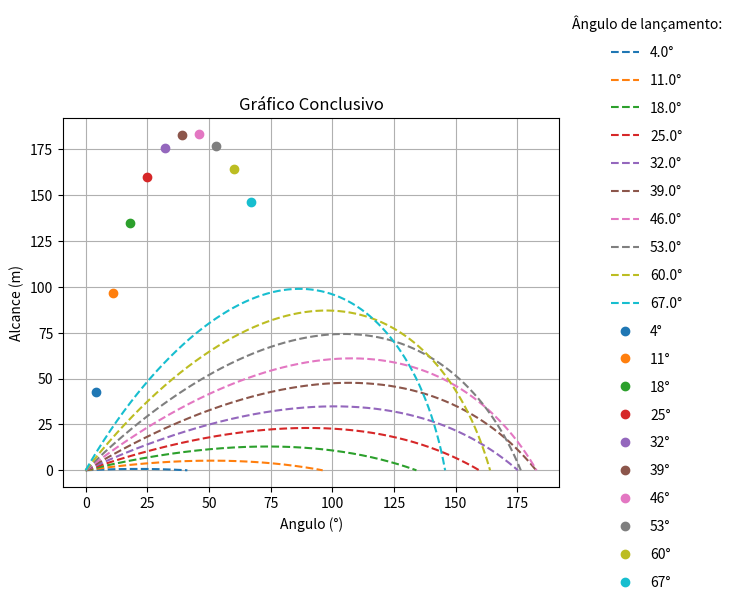

This chart was generated by the following Python code:
# -*- coding: utf-8 -*-
"""
Autoria:
[redacted]
[redacted]
[redacted]

"""
from math import sqrt, pi, cos, sin
from scipy.integrate import odeint
import numpy as np
import matplotlib.pyplot as plt
import pylab as p
import mpl_toolkits.mplot3d.axes3d as p3
 	
r = 0.0213		        # raio da bola (m)
A = pi*(r**2)          	# Área transversal (m²)
V = 4*pi*(r**3)/3   	# Volume da esfera (m³)
ro = 1.29            	# densidade volumétrica (kg/m³)
w = 180                 # velocidade angular (rad/s)
g = 9.8                 # Aceleração gravitacional
m = 0.04                # massa da esfera (kg)
n = 1.8*1e-5            # viscosidade dinamica (Pa.s)
I = (2/3)*m*(r**2)      # Momento de inercia da esfera

def eq_dif(lista_equacoes, tempo):
    x = lista_equacoes[0]
    y = lista_equacoes[1]
    z = lista_equacoes[2]
    
    vx = lista_equacoes[3]
    vy = lista_equacoes[4]
    vz = lista_equacoes[5]

    v = sqrt((vx**2) + (vy**2) + (vz**2))
    
    if y < 0:
        dxdt = 0
        dydt = 0
        dzdt = 0
        dvxdt = 0
        dvydt = 0
        dvzdt = 0
       
    else:       
        dxdt = vx
        dydt = vy
        dzdt = vz
       
        if v > 0 :
            Cl = 0.12   # o coeficiente n depende de w pq esse valor já tem o w incluso (valor experimental)
            Cd = 0.25 
            
            D = -ro*(v**2)*A*Cd/2
            Dx = D*vx/v
            Dy = D*vy/v
            Dz = D*vz/v
            
            mod = sqrt(2*( (vz-vy)**2 + vx**2 + vx**2)) # modulo de (w x v)
            M = -ro*(v**2)*A*Cl/2
            Mx = M*(vz-vy)/mod
            My = M*vx/mod
            Mz = -M*vx/mod
            
            Rx = Dx + Mx
            Ry = Dy + My - m*g
            Rz = Dz + Mz
            
            dvxdt = Rx/m
            dvydt = Ry/m
            dvzdt = Rz/m

        elif v == 0:
            D = 0
            M = 0
            Ry = -m*g
            dvxdt = 0
            dvydt = Ry/m
            dvzdt = 0
        
    return dxdt, dydt, dzdt, dvxdt, dvydt, dvzdt

def eq_dif2(lista_equacoes, tempo):
    x = lista_equacoes[0]
    y = lista_equacoes[1]
    z = lista_equacoes[2]
    
    vx = lista_equacoes[3]
    vy = lista_equacoes[4]
    vz = lista_equacoes[5]

    v = sqrt((vx**2) + (vy**2) + (vz**2))
    
    if y < 0:
        dxdt = 0
        dydt = 0
        dzdt = 0
        dvxdt = 0
        dvydt = 0
        dvzdt = 0
       
    else:        
        dxdt = vx
        dydt = vy
        dzdt = vz
       
        if v > 0 :
            Cl = 0 # o coeficiente n depende de w pq esse valor já tem o w incluso (valor experimental)
            Cd = 0.25 
            
            D = -ro*(v**2)*A*Cd/2
            Dx = D*vx/v
            Dy = D*vy/v
            Dz = 0
            
            mod = sqrt(2*( (vz-vy)**2 + vx**2 + vx**2)) # modulo de (w x v)
            M = -ro*(v**2)*A*Cl/2
            Mx = M*(vz-vy)/mod
            My = M*vx/mod
            Mz = 0
            
            Rx = Dx + Mx
            Ry = Dy + My - m*g
            Rz = Dz + Mz
            
            dvxdt = Rx/m
            dvydt = Ry/m
            dvzdt = 0


        elif v == 0:
            D = 0
            M = 0
            Ry = -m*g
            dvxdt = 0
            dvydt = Ry/m
            dvzdt = 0
        
    return dxdt, dydt, dzdt, dvxdt, dvydt, dvzdt

#lista de tempo analisado
dt = 1e-4
lista_tempo = np.arange(0, 15, dt)

# Condicoes iniciais: x, y, vx, vy respectivamente
v = 76              # velocidade de lançamento (m/s)
theta = 17          # angulo de lançamento (graus)
unidade = ['°']     # Graus

# Solucoes
condicoes_iniciais = [0, 0, 0, v*cos(theta*pi/180), v*sin(theta*pi/180),0]
solucao = odeint(eq_dif, condicoes_iniciais, lista_tempo)   # com efeito Magnus e Arrasto
solucao2 = odeint(eq_dif2, condicoes_iniciais, lista_tempo) # somente com Arrasto

# Com efeito Magnus e Arrasto
x = solucao[:,0]
y = solucao[:,1]
z = solucao[:,2]
vx = solucao[:,3]
vy = solucao[:,4]
vz = solucao[:,5]

# Somente com Arrasto
x1 = solucao2[:,0]
y1 = solucao2[:,1]
vx1 = solucao2[:,3]
vy1 = solucao2[:,4]

# Gerar graficos para varios angulos de lancamento

# Grafico em 2D
lista_de_angulos = []
lista_de_alcances = []

for i in range(10):
    theta = 4 + 7*i 
    condicoes_iniciais = [0, 0,0, v*cos(theta*pi/180), v*sin(theta*pi/180),0]
    solucao = odeint(eq_dif, condicoes_iniciais, lista_tempo)   # com efeito Magnus e Arrasto
    x = solucao[:,0]
    y = solucao[:,1]
    alcance = sqrt((x[-1]**2)+(z[-1]**2))
    lista_de_alcances.append(alcance)
    lista_de_angulos.append(theta)
    plt.plot(x, y,'--', label = '{:.1f}°'.format(theta))
    

plt.title("Trajetória da bola")
plt.xlabel("x (m)")
plt.ylabel("y (m)")
plt.grid(True)
plt.legend(loc='center left', bbox_to_anchor=(1, 0.5), scatterpoints=1, frameon=False, labelspacing=1, title='Ângulo de lançamento:')
plt.show()

for i in range(len(lista_de_angulos)):
    plt.plot(lista_de_angulos[i],lista_de_alcances[i],'o', label = "{}°".format(lista_de_angulos[i]))
plt.title("Gráfico Conclusivo")
plt.xlabel("Angulo (°)")
plt.ylabel("Alcance (m)")
plt.legend(loc='center left', bbox_to_anchor=(1, 0.5), scatterpoints=0, frameon=False, labelspacing=1, title='Ângulo de lançamento:')
plt.grid(True)
plt.show()


fig=p.figure()
ax = p3.Axes3D(fig)
for i in range(10):
    theta = 4 + 7*i 
    condicoes_iniciais = [0, 0,0, v*cos(theta*pi/180), v*sin(theta*pi/180),0]
    solucao = odeint(eq_dif, condicoes_iniciais, lista_tempo)   # com efeito Magnus e Arrasto
    x = solucao[:,0]
    y = solucao[:,1]
    z = solucao[:,2]
    ax.plot(x,z,y,'--', label = '{:.1f}°'.format(theta))
    
ax.set_xlabel("x (m)")
ax.set_ylabel("z (m)")
ax.set_zlabel("y (m)")
ax.set_title("Trajetória da bola")
plt.legend(loc='center left', bbox_to_anchor=(1, 0.5))

